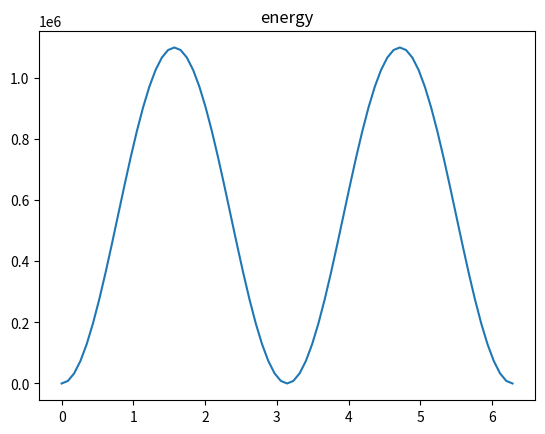

This chart was generated by the following Python code:
# -*- coding: utf-8 -*-
"""
Created on Fri Jun 30 00:38:00 2023
    attempt 1 of creating spin energy level graph
[redacted]
"""

from matplotlib import pyplot as plt
import numpy as np


if __name__ == "__main__":
    
    
    """
    naming of variables
    
    """
    i = 0
    theta = [0.]
    for j in range(72): 
        i +=5
        theta.append(i) #angle between magnetisation and the applied field?
    theta_r = np.array(theta)
    theta_r *= np.pi/180
   
    K_u = 1100000       #uniaxial anisotropy coefficient
    r = 5 #magnitude of the applied field
    print(theta_r)
    phi = 0  #angle between the applied field and the uniaxial anisotropy
  
    M = 1 # magintude of the magentisation of the sample
    Magn = np.array([M*np.cos(phi*np.pi/180),M*np.sin(phi*np.pi/180)]) # magnetisation as a vector
    H = np.array([r*np.cos(theta_r),r*np.sin(theta_r)])   #applied field, we will be either using this as a constant or sweeping it
    # possible theta/phi changing scenario  theta = np.linspace(0:360:5)
    E_total = []
    """
    naming of equations / terms

    """
    for i in range(len(theta)):
        #print(i)
        if ((theta_r[i])%(np.pi/2) == 0 and theta_r[i] - 180 < 0):
            phi = 90
            desc = 1
        if ((theta_r[i])%(np.pi/2) == 0 and theta_r[i] - 180 == 0):
            phi = 0
            desc = 0
    
        E_1 = K_u*(np.sin(theta_r[i]))**2
        E_2 = r*M*np.cos(phi*np.pi/180)
        
        E_total.append(int(E_1 + E_2))
        print(theta_r[i])
        if desc:
            phi-=5
        else:
            phi+=5
    plt.plot(theta_r,E_total)
    plt.title("energy")
    plt.show()
    
    
    